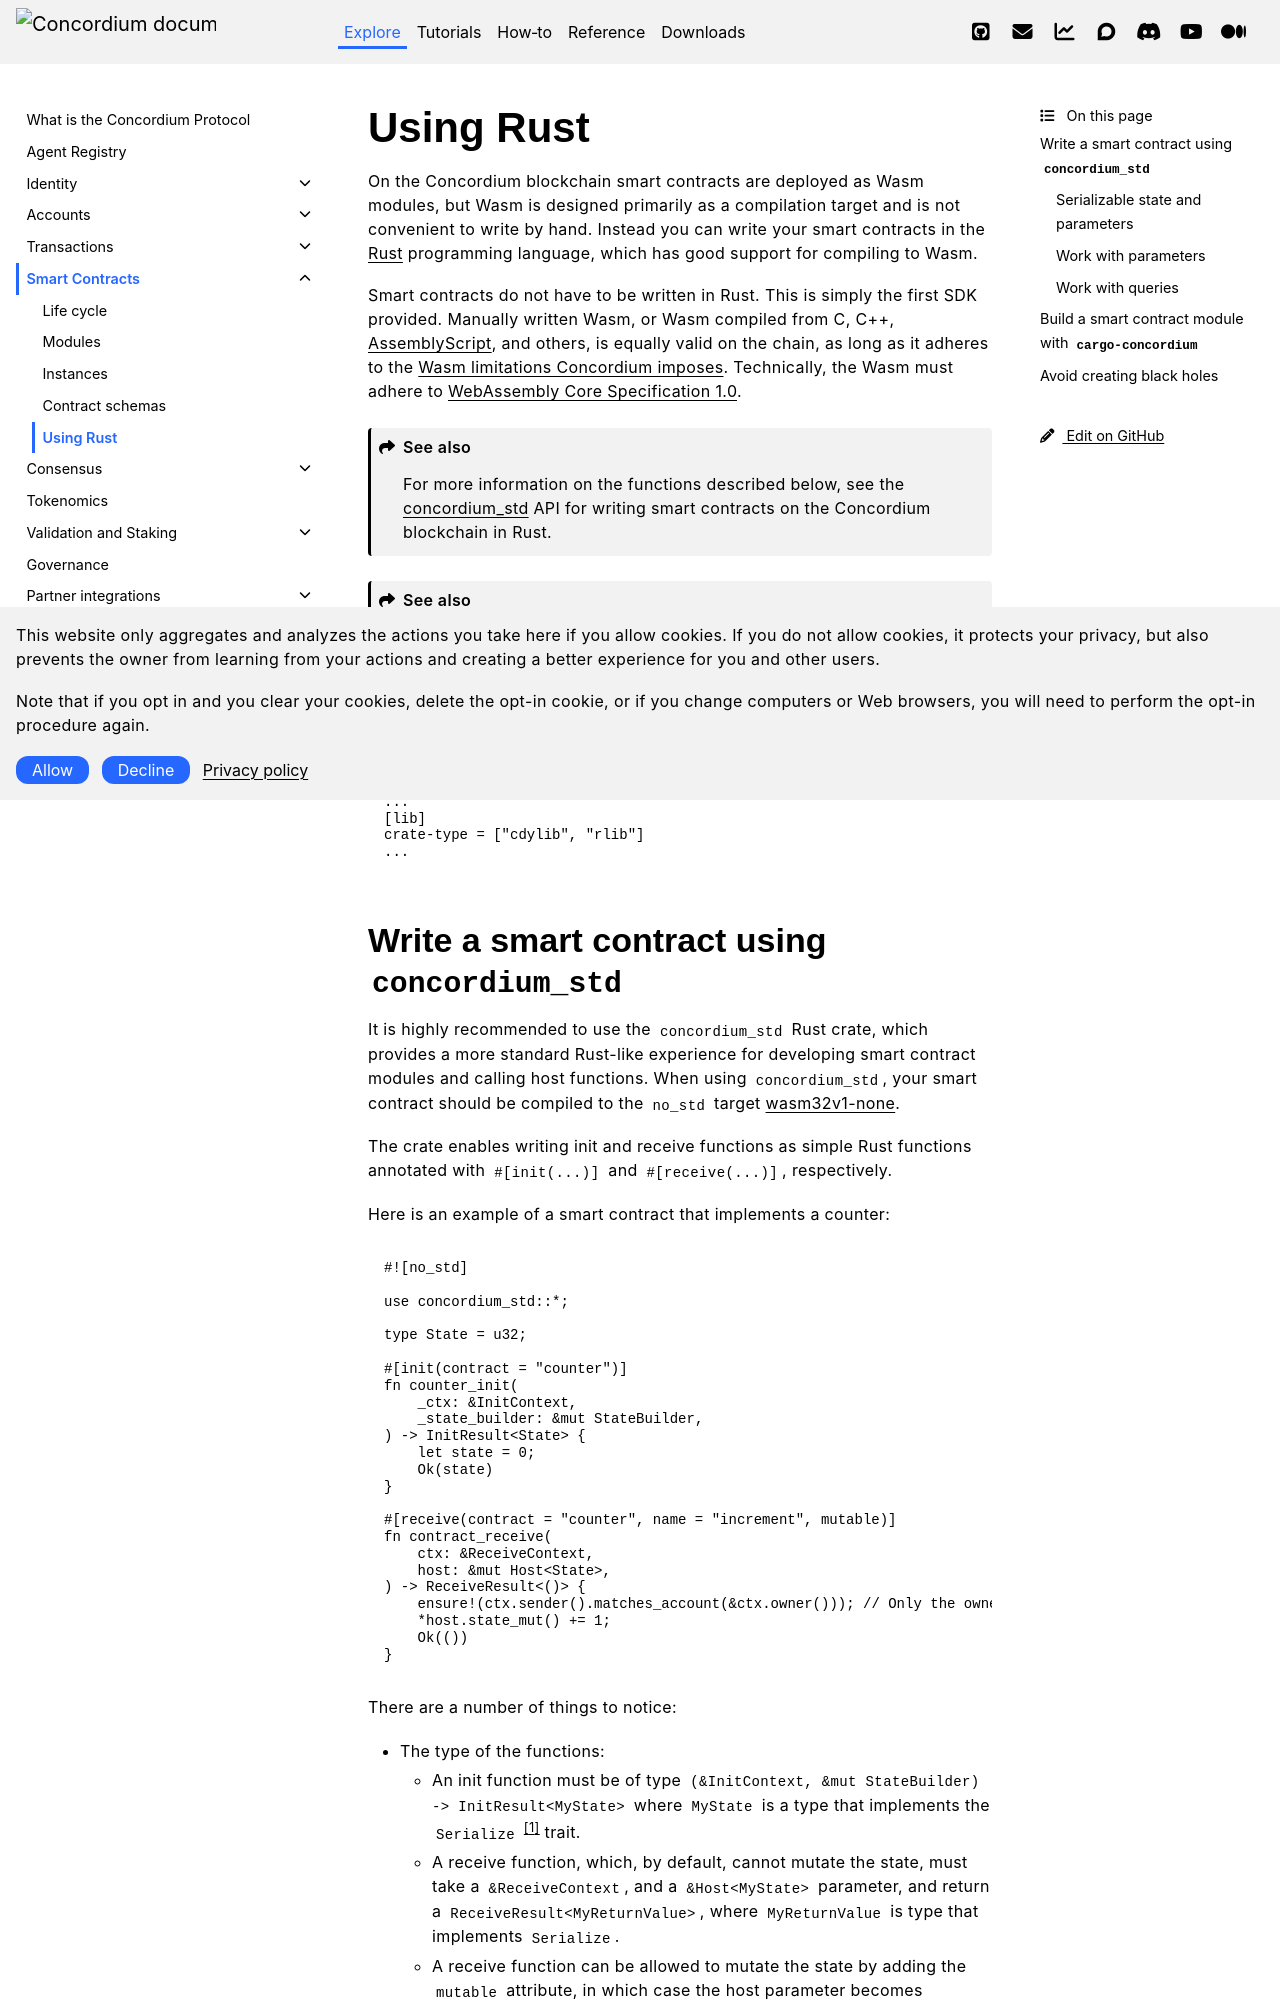

repository: Concordium/concordium.github.io · page: en/mainnet/learn/smart-contracts/develop-contracts.html · generator: sphinx

.. Should answer:
    - Why write a smart contract using rust?
    - What are the pieces needed to write a smart contract in rust?
        - State
            - Serialized
            - Schema
        - Init
        - Receive
    - What sort of testing is possible
    - Best practices?
        - Ensure 0 amount
        - Don't panic
        - Avoid heavy calculations

.. _writing-smart-contracts:

==========
Using Rust
==========

On the Concordium blockchain smart contracts are deployed as Wasm modules, but
Wasm is designed primarily as a compilation target and is not convenient to
write by hand.
Instead you can write your smart contracts in the Rust_ programming language, which
has good support for compiling to Wasm.

Smart contracts do not have to be written in Rust.
This is simply the first SDK provided.
Manually written Wasm, or Wasm compiled from C, C++, AssemblyScript_, and
others, is equally valid on the chain, as long as it adheres to the :ref:`Wasm
limitations Concordium imposes <wasm-limitations>`. Technically, the Wasm must
adhere to `WebAssembly Core Specification 1.0`_.

.. seealso::

   For more information on the functions described below, see the concordium_std_
   API for writing smart contracts on the Concordium blockchain in Rust.

.. seealso::

   See :ref:`contract-module` for more information about smart contract modules.

A smart contract module is developed in Rust as a library crate, which is then
compiled to Wasm.
To obtain correct exports, the `crate-type` attribute must be set to
``["cdylib", "rlib"]`` in the ``Cargo.toml`` file:

.. code-block:: text

   ...
   [lib]
   crate-type = ["cdylib", "rlib"]
   ...
